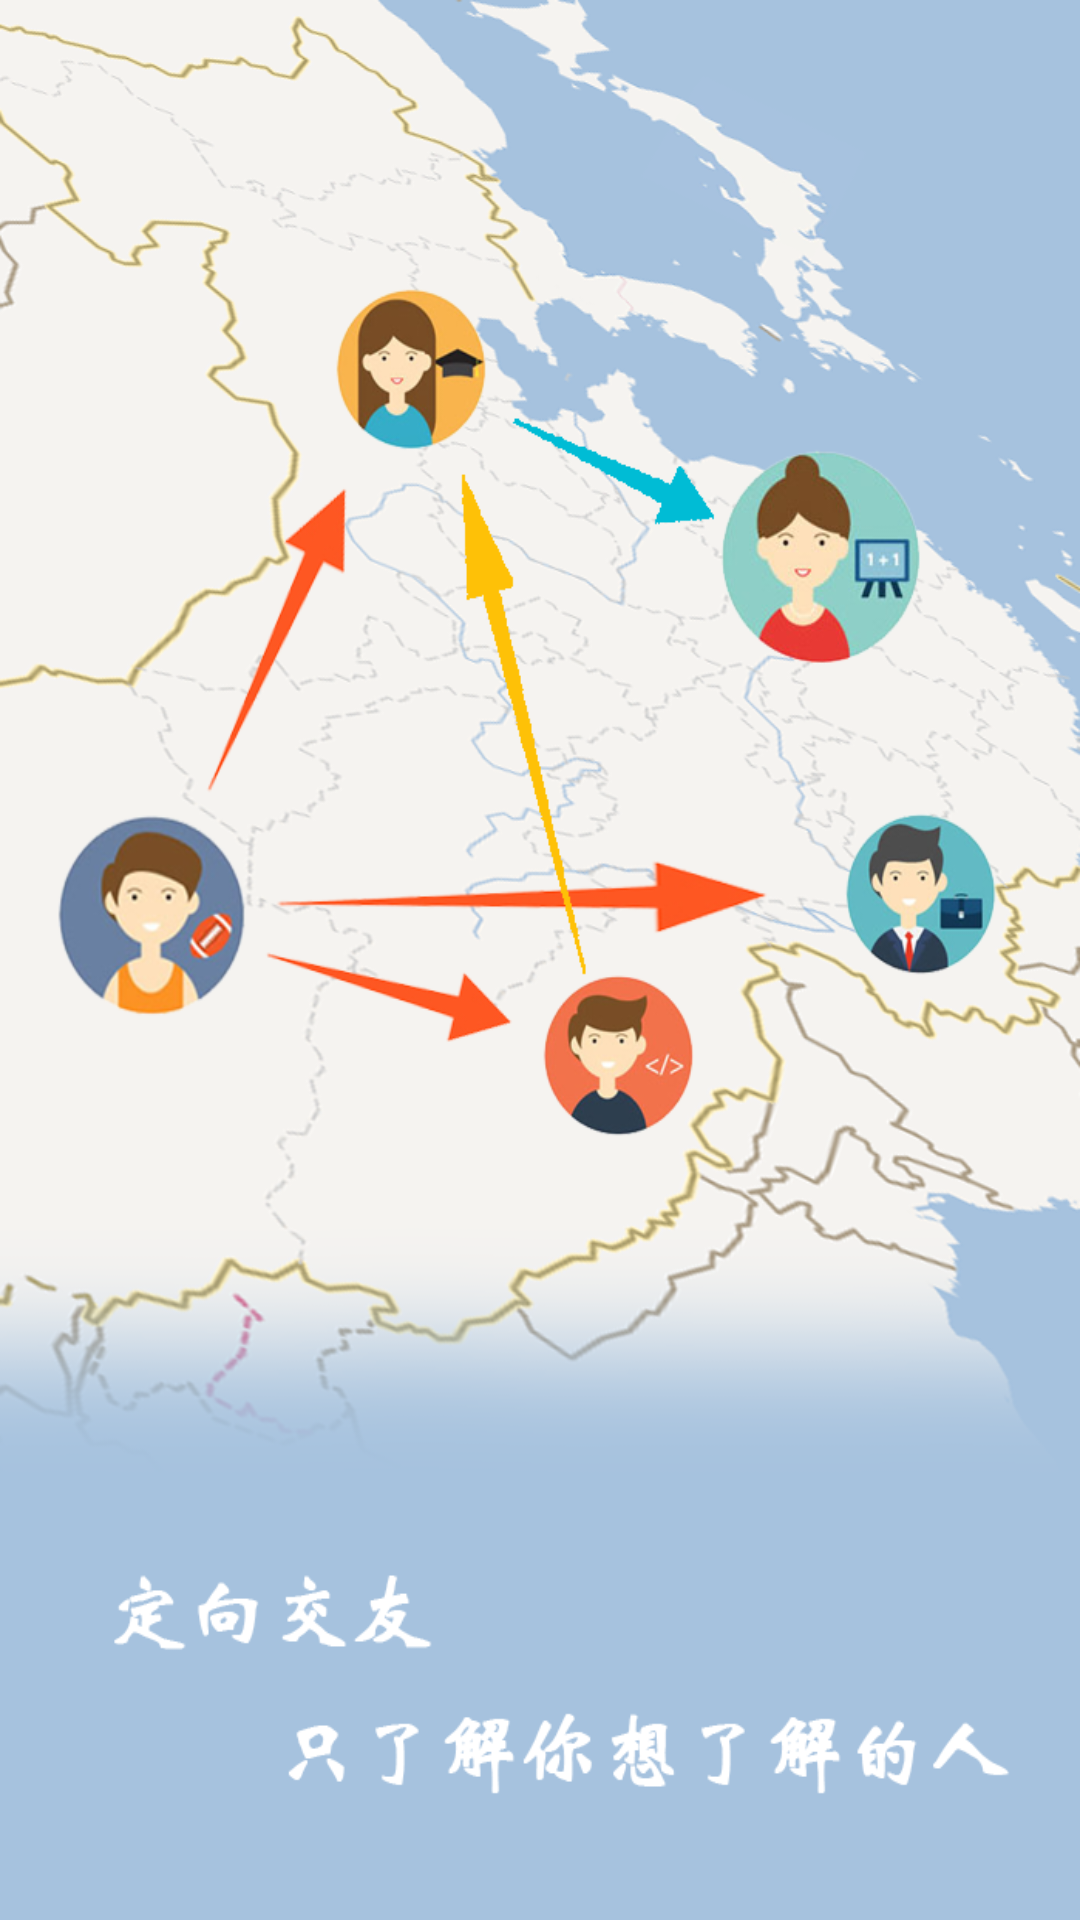

This screen was rendered from an Android layout file. Write that file and the resources it references.
<!-- AndroidManifest.xml: application theme AppTheme -->
<!-- res/layout/guide_item0.xml -->
<?xml version="1.0" encoding="utf-8"?>
<LinearLayout xmlns:android="http://schemas.android.com/apk/res/android"
    android:orientation="vertical" android:layout_width="match_parent"
    android:layout_height="match_parent"
    android:background="@drawable/pager1">

    <TextView
        android:id="@+id/tv"
        android:layout_width="wrap_content"
        android:layout_height="wrap_content"
        android:textSize="48sp" />

</LinearLayout>
<!-- resources referenced by this layout -->
<resources>
  <!-- drawable pager1: png bitmap (drawable-hdpi, 349193 bytes) -->
  <style name="AppTheme" parent="AppBaseTheme">
          
      </style>
  <style name="AppBaseTheme" parent="android:Theme.Light">
          
      </style>
</resources>
